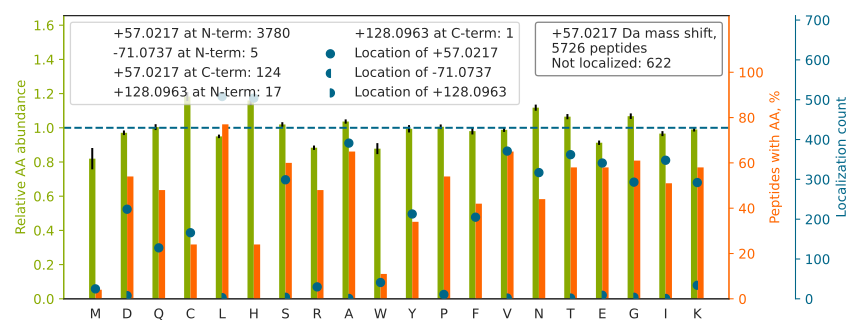

Source data for this figure (header and first rows):
top isoform	localization score	spectrum
K[+57]NLDSTTVAVHGEEIYCK	1	01CPTAC_COprospective_W_VU_20150901_01CO…
VDNALQSGNSQESVTEQDSKDSTYSLSSTLTLSK		01CPTAC_COprospective_W_VU_20150901_01CO…
LVGQGAS[+57]AVLLDLPNSGGEAQAK	0.2994	01CPTAC_COprospective_W_VU_20150901_01CO…
SY[+57]SCQVTHEGSTVEK	0.001074	01CPTAC_COprospective_W_VU_20150901_01CO…
S[+57]TAGDTHLGGEDFDNR	0.9489	01CPTAC_COprospective_W_VU_20150901_01CO…
SGGSGGCS[+57]GAGGASNCGTGSGR	0.7888	01CPTAC_COprospective_W_VU_20150901_01CO…
QLQLQGGSGLNTGSALSYVYANH[+57]FTEAGGSR	0.957	01CPTAC_COprospective_W_VU_20150901_01CO…
H[+57]EQNIDCGGGYVK	0.9209	01CPTAC_COprospective_W_VU_20150901_01CO…
NTNDANSCQIIIPQNQVNR		01CPTAC_COprospective_W_VU_20150901_01CO…
GSVT[+57]FHCALGPEVANVAK	0.1159	01CPTAC_COprospective_W_VU_20150901_01CO…
TPGAVNACHLSCSALLQDNIADAVACAK		01CPTAC_COprospective_W_VU_20150901_01CO…
T[+57]LSTIATSTDAASVVHSTDLVVEAIVENLK	0.9958	01CPTAC_COprospective_W_VU_20150901_01CO…
L[+57]SDAGQYLCQAGDDSNSNKK	0.9575	01CPTAC_COprospective_W_VU_20150901_01CO…
VHTECCHGDLLECADDRADLAK		01CPTAC_COprospective_W_VU_20150901_01CO…
L[+57]SLEGDHSTPPSAYGSVK	1	01CPTAC_COprospective_W_VU_20150901_01CO…
CSCS[+57]SSSGLTCQAAGCPPGR	0.00138	01CPTAC_COprospective_W_VU_20150901_01CO…
HKVYACEVTHQGLSSPVTK		01CPTAC_COprospective_W_VU_20150901_01CO…
VYACEVTH[+57]QGLSSPVTK	0.1669	01CPTAC_COprospective_W_VU_20150901_01CO…
K[+57]ATQQAEQLSNELATER	0.9572	01CPTAC_COprospective_W_VU_20150901_01CO…
N[+57]PSSAGSWNSGSSGPGSTGNR	1	01CPTAC_COprospective_W_VU_20150901_01CO…
TCQGSCAALSGLTGCTTR		01CPTAC_COprospective_W_VU_20150901_01CO…
LRVPA[+57]AYAGSLCGLCGNYNQDPADDLK	0.9244	01CPTAC_COprospective_W_VU_20150901_01CO…
ALGALVDSCA[+57]PGLCPDWDSWDASKPVTNAR	0.07787	01CPTAC_COprospective_W_VU_20150901_01CO…
A[+57]LINADELASDVAGAEALLDR	1	01CPTAC_COprospective_W_VU_20150901_01CO…
FQS[+57]AAIGALQEASEAYLVGLFEDTNLCAIHAK	0.05906	01CPTAC_COprospective_W_VU_20150901_01CO…
ISTS[+57]LPVLDLIDAIQPGSINYDLLK	0.8695	01CPTAC_COprospective_W_VU_20150901_01CO…
SSSSSSASAAAAAAAASSSASCSR		01CPTAC_COprospective_W_VU_20150901_01CO…
APVA[+57]GTCYQAEWDDYVPK	0.9931	01CPTAC_COprospective_W_VU_20150901_01CO…
ADHQPLTEASY[+57]VNLPTIALCNTDSPLR	0.2192	01CPTAC_COprospective_W_VU_20150901_01CO…
T[+57]LTGTVIDSGDGVTHVIPVAEGYVIGSCIK	0.1927	01CPTAC_COprospective_W_VU_20150901_01CO…
L[+57]VQDVANNTNEEAGDGTTTATVLAR	0.9903	01CPTAC_COprospective_W_VU_20150901_01CO…
TDDHVVSGNLVTPLPVILGHEAAGIVESVGEGVTTVKPGD…		01CPTAC_COprospective_W_VU_20150901_01CO…
DLCGCYSVSSVLPGCAQPWNHGETFTCTAAHPELK		01CPTAC_COprospective_W_VU_20150901_01CO…
GPSVFPLAPSSKS[+57]TSGGTAALGCLVK	0.01659	01CPTAC_COprospective_W_VU_20150901_01CO…
DQAVE[+57]NILVSPVVVASSLGLVSLGGK	1	01CPTAC_COprospective_W_VU_20150901_01CO…
GGGQAANALAFGNSWQEETRPGCGATE[+57]PGDCPK	0.065	01CPTAC_COprospective_W_VU_20150901_01CO…
KPLVIIA[+57]EDVDGEALSTLVLNR	0.3996	01CPTAC_COprospective_W_VU_20150901_01CO…
T[+57]PSSYGAGELLDFSLADAVNQEFLTTR	0.003156	01CPTAC_COprospective_W_VU_20150901_01CO…
VAQLE[+57]AQCQEPCKDTVQIHDITGK	0.997	01CPTAC_COprospective_W_VU_20150901_01CO…
IDS[+57]GLYLGSGYFTAIQNLR	0.9925	01CPTAC_COprospective_W_VU_20150901_01CO…
TDEFQLH[+57]TNVNDGTEFGGSIYQK	0.656	01CPTAC_COprospective_W_VU_20150901_01CO…
L[+57]FDSDPITVTVPVEVSR	0.9899	01CPTAC_COprospective_W_VU_20150901_01CO…
N[+57]EEDAAELVALAQAVNAR	0.8909	01CPTAC_COprospective_W_VU_20150901_01CO…
YAFG[+57]QETNVPLNNFSADQVTR	0.9443	01CPTAC_COprospective_W_VU_20150901_01CO…
HGNRGETG[+57]PSGPVGPAGAVGPR	0.5782	01CPTAC_COprospective_W_VU_20150901_01CO…
N[+57]QALNTDNYGHDLASVQALQR	0.9966	01CPTAC_COprospective_W_VU_20150901_01CO…
ISGETIFVTAPH[+57]EATAGIIGVNR	0.9558	01CPTAC_COprospective_W_VU_20150901_01CO…
GCPA[+57]VLPIDHVYGTLGIVGATTTQR	0.9989	01CPTAC_COprospective_W_VU_20150901_01CO…
L[+57]LATLCSAEVCQCAEGK	0.9976	01CPTAC_COprospective_W_VU_20150901_01CO…
H[+57]SQTIDDPQCPSGTK	0.9255	01CPTAC_COprospective_W_VU_20150901_01CO…
L[+57]DYFLLSHSLLPALCDSK	0.001409	01CPTAC_COprospective_W_VU_20150901_01CO…
V[+57]HTECCHGDLLECADDR	0.9965	01CPTAC_COprospective_W_VU_20150901_01CO…
LA[+57]PITSDPTEATAVGAVEASFK	0.9998	01CPTAC_COprospective_W_VU_20150901_01CO…
ACEDIDECSLPNICVFGTCH[+57]NLPGLFR	0.9454	01CPTAC_COprospective_W_VU_20150901_01CO…
QQNAQGGFSSTQDTVVALH[+57]ALSK	1	01CPTAC_COprospective_W_VU_20150901_01CO…
VDC[+57]TAHSDVCSAQGVR	0.9994	01CPTAC_COprospective_W_VU_20150901_01CO…
QLGTAYVSATTGAVATALGLK		01CPTAC_COprospective_W_VU_20150901_01CO…
TGCTDINECEIGAH[+57]NCGK	0.1071	01CPTAC_COprospective_W_VU_20150901_01CO…
H[+57]YGYNSYSVSNSEK	0.9929	01CPTAC_COprospective_W_VU_20150901_01CO…
T[+57]GDFQLHTNVNDGTEFGGSIYQK	0.003672	01CPTAC_COprospective_W_VU_20150901_01CO…
... 5,666 more rows
